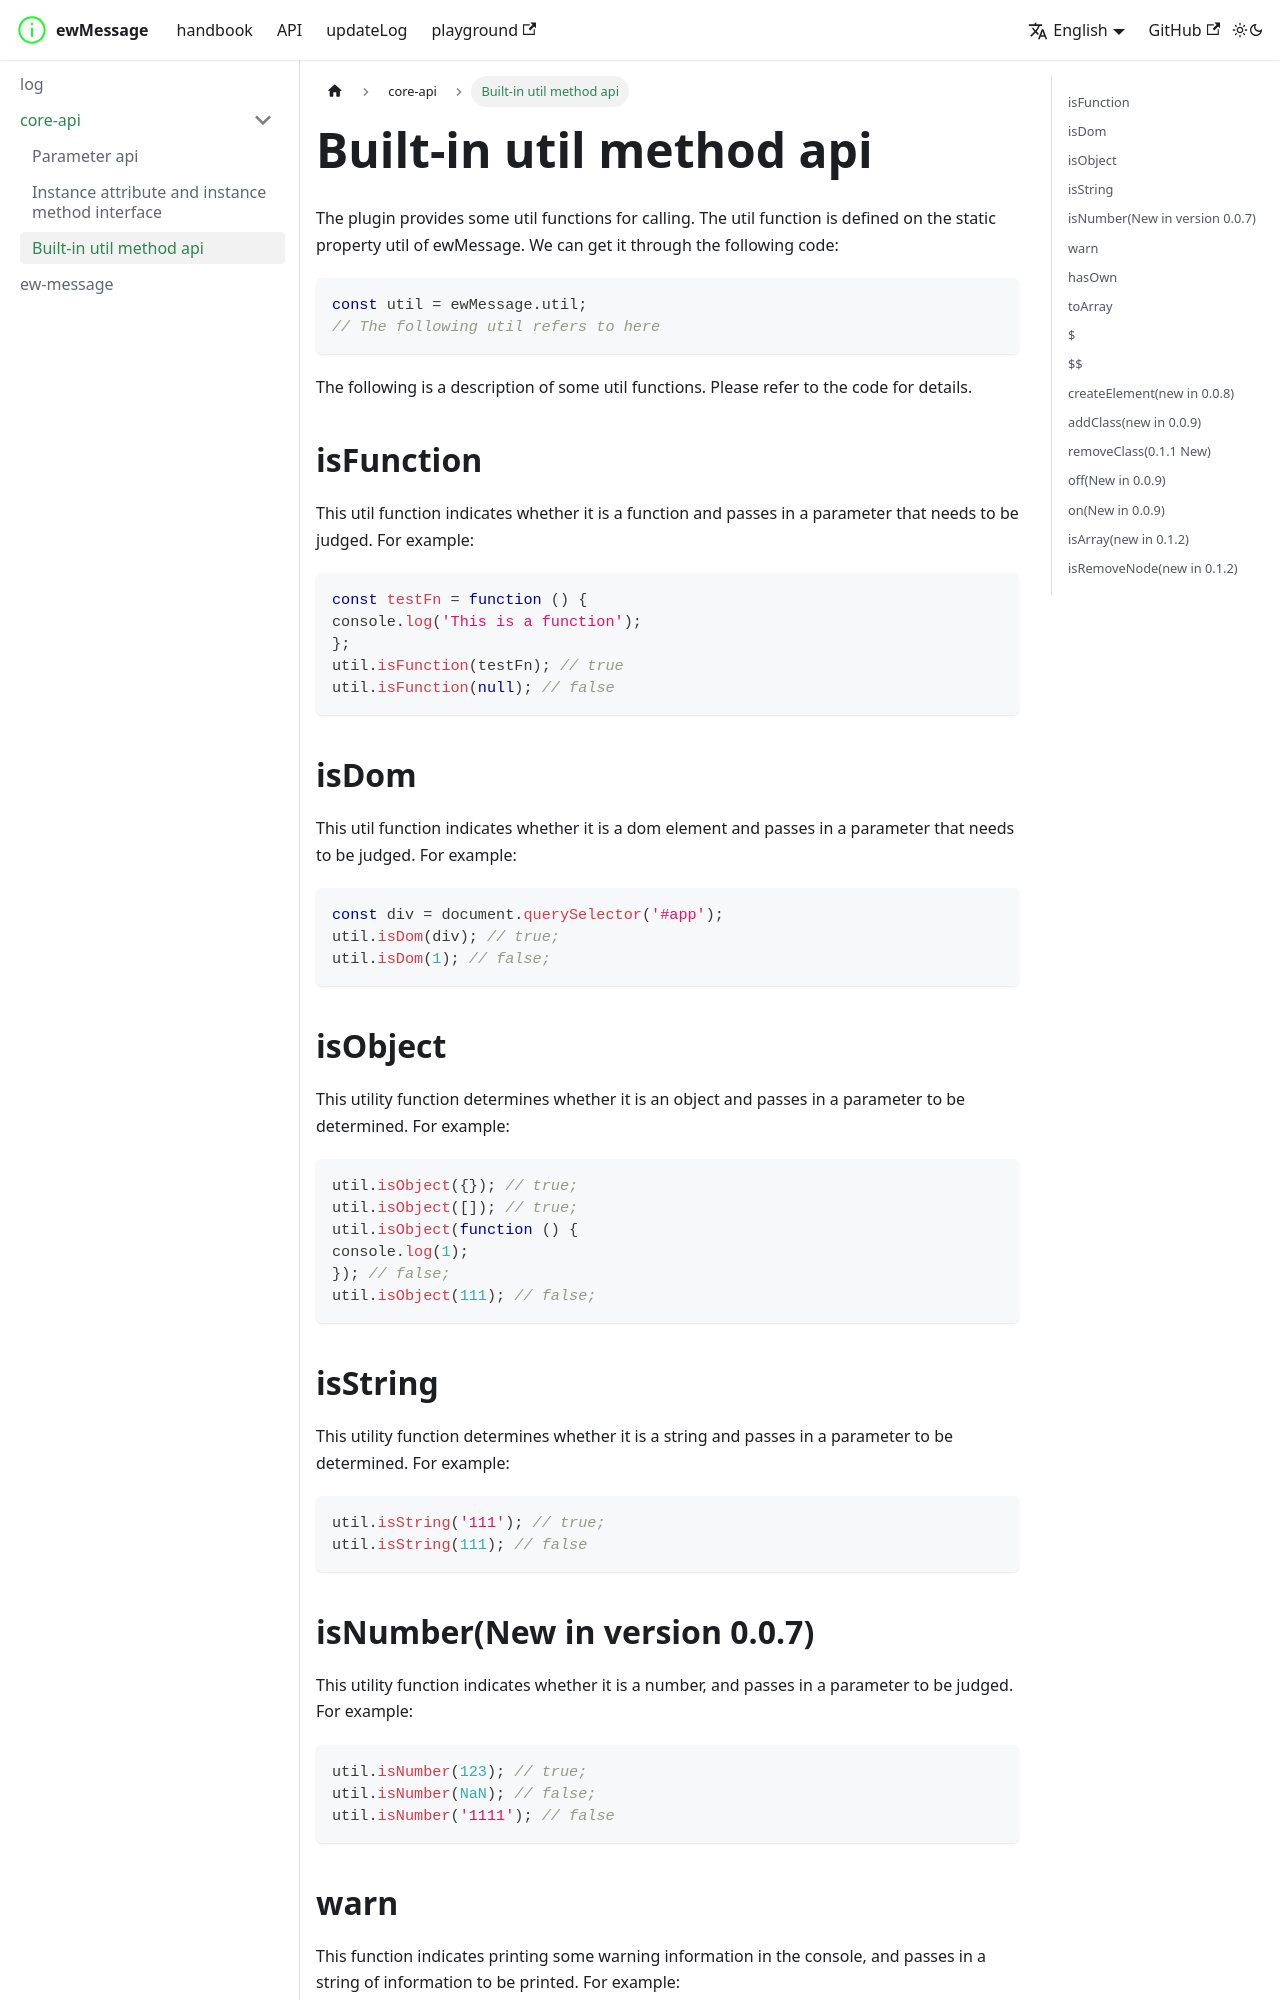

repository: eveningwater/ew-message · page: docs/core-api/utils/index.html · generator: docusaurus

---
sidebar_position: 1
---

# 内置工具函数接口

插件内部提供了一些工具函数可供调用，该工具函数定义在 ewMessage 的静态属性 util 上，我们可以通过如下代码来获取:

```ts
const util = ewMessage.util;
// 以下的util均指这里
```

以下是部分工具函数描述，具体以代码为准。

## isFunction

该工具函数表示判断是否是一个函数，传入一个需要判断的参数。如:

```ts
const testFn = function () {
  console.log('这是一个函数');
};
util.isFunction(testFn); // true
util.isFunction(null); // false
```

## isDom

该工具函数表示判断是否是一个 dom 元素，传入一个需要判断参数。如:

```ts
const div = document.querySelector('#app');
util.isDom(div); // true;
util.isDom(1); // false;
```

## isObject

该工具函数表示判断是否是一个对象，传入一个需要判断的参数。如:

```ts
util.isObject({}); // true;
util.isObject([]); // true;
util.isObject(function () {
  console.log(1);
}); // false;
util.isObject(111); // false;
```

## isString

该工具函数表示判断是否是一个字符串，传入一个需要判断的参数。如:

```ts
util.isString('111'); // true;
util.isString(111); // false
```

## isNumber(0.0.7 版本新增)

该工具函数表示判断是否是一个数值，传入一个需要判断的参数。如:

```ts
util.isNumber(123); // true;
util.isNumber(NaN); // false;
util.isNumber('1111'); // false
```
